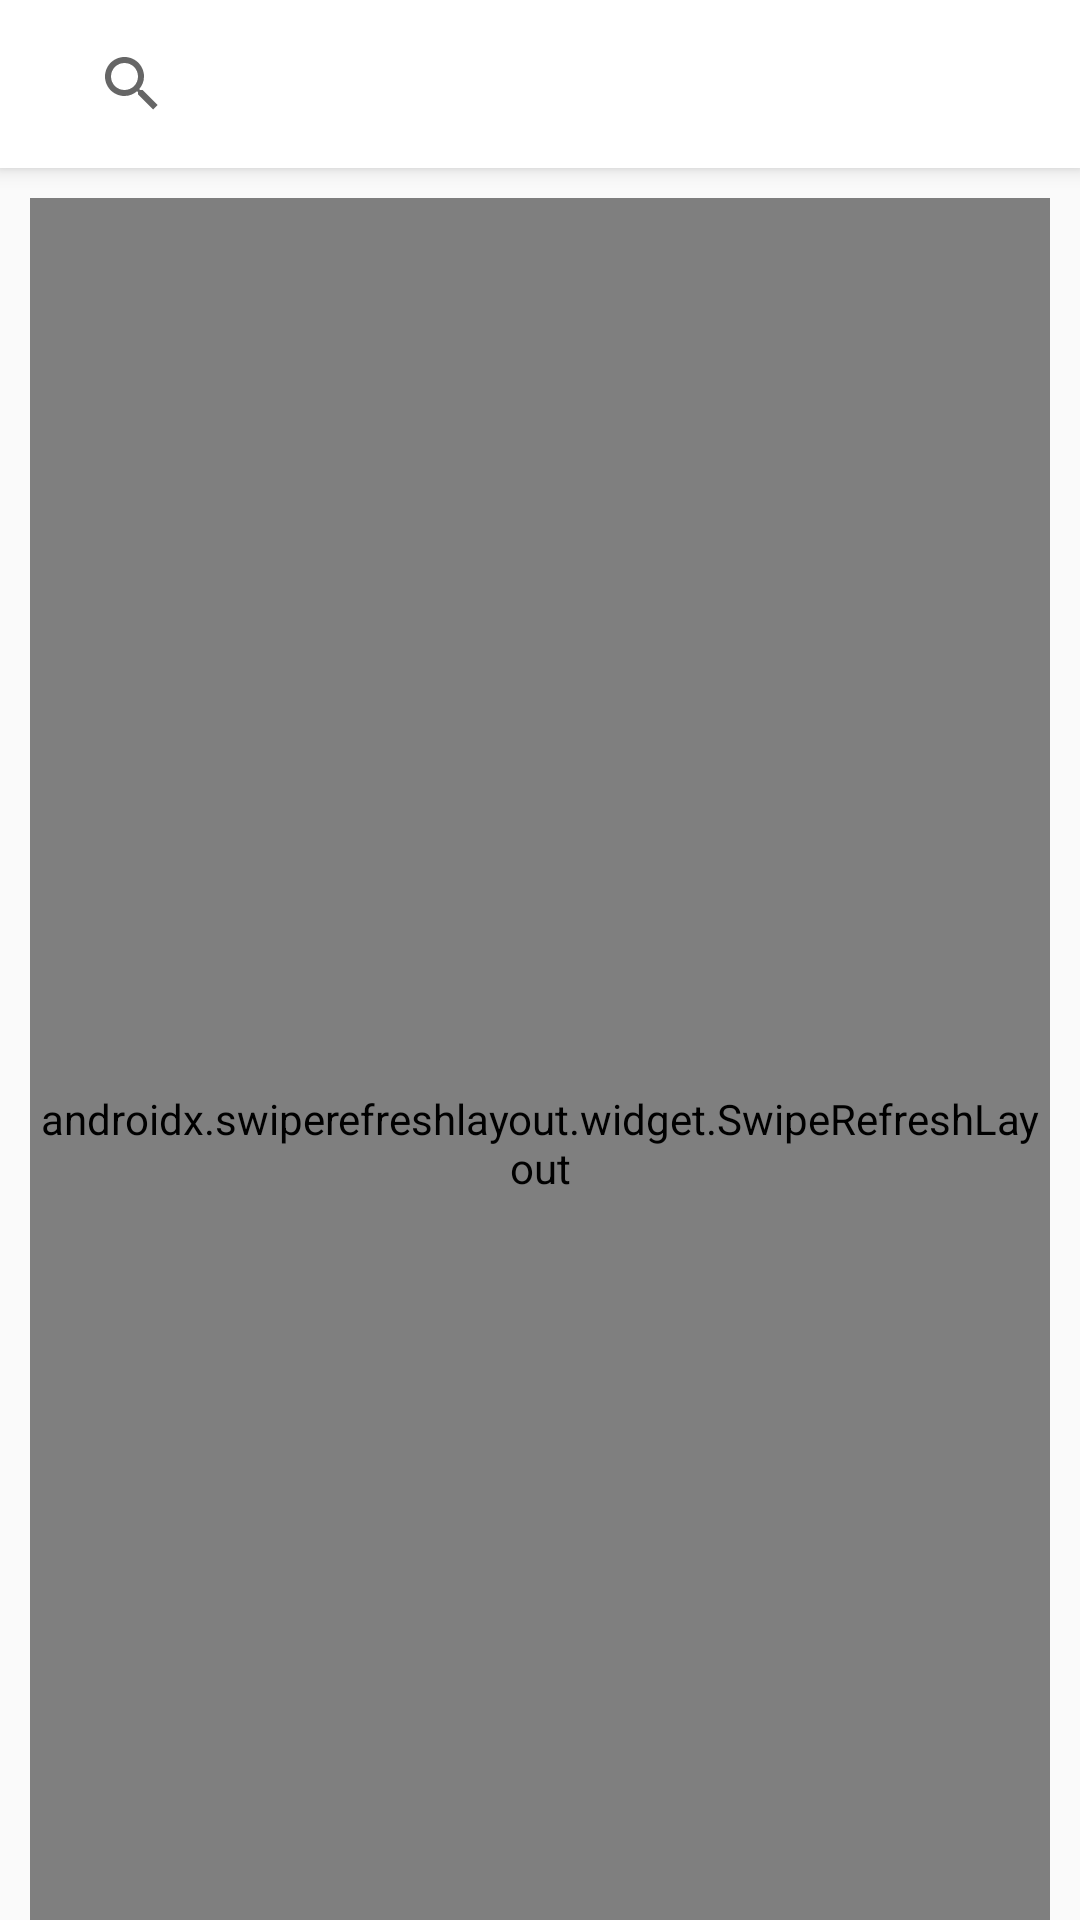

This screen was rendered from an Android layout file. Write that file and the resources it references.
<!-- AndroidManifest.xml: application theme AppTheme -->
<!-- res/layout/fragment_sub.xml -->
<?xml version="1.0" encoding="utf-8"?>
<androidx.coordinatorlayout.widget.CoordinatorLayout
    xmlns:android="http://schemas.android.com/apk/res/android"
    xmlns:app="http://schemas.android.com/apk/res-auto"
    android:layout_width="match_parent"
    android:layout_height="match_parent"
    android:orientation="vertical">

    <com.google.android.material.appbar.AppBarLayout
        android:id="@+id/appbar"
        android:layout_width="match_parent"
        android:layout_height="wrap_content">

        <androidx.appcompat.widget.Toolbar
            android:id="@+id/main_toolbar"
            android:layout_width="match_parent"
            android:layout_height="?attr/actionBarSize"
            android:background="#ffffff"
            android:theme="@style/AppTheme"
            app:layout_scrollFlags="scroll|enterAlways"
            app:contentInsetStart="0dp">

            <SearchView
                android:layout_marginLeft="20dp"
                android:layout_marginRight="20dp"
                android:id="@+id/search"
                android:layout_width="match_parent"
                android:layout_height="match_parent"
                android:queryHint="검색어를 입력하세요" />

        </androidx.appcompat.widget.Toolbar>

    </com.google.android.material.appbar.AppBarLayout>

    <androidx.swiperefreshlayout.widget.SwipeRefreshLayout
        android:layout_width="match_parent"
        android:layout_height="match_parent"
        android:id="@+id/swipe_layout"
        android:layout_marginTop="10dp"
        android:layout_marginRight="10dp"
        android:layout_marginLeft="10dp"
        app:layout_behavior="@string/appbar_scrolling_view_behavior">

        <androidx.recyclerview.widget.RecyclerView
            android:id="@+id/recyclerView"
            android:layout_width="match_parent"
            android:layout_height="match_parent"/>

    </androidx.swiperefreshlayout.widget.SwipeRefreshLayout>

</androidx.coordinatorlayout.widget.CoordinatorLayout>
<!-- resources referenced by this layout -->
<resources>
  <style name="AppTheme" parent="Theme.AppCompat.Light.DarkActionBar">
          
          <item name="colorPrimary">#C6CBDB</item>
          <item name="colorPrimaryDark">#909ABC</item>
          <item name="colorAccent">@color/colorAccent</item>
          
  
      </style>
  <color name="colorAccent">#03DAC5</color>
</resources>
